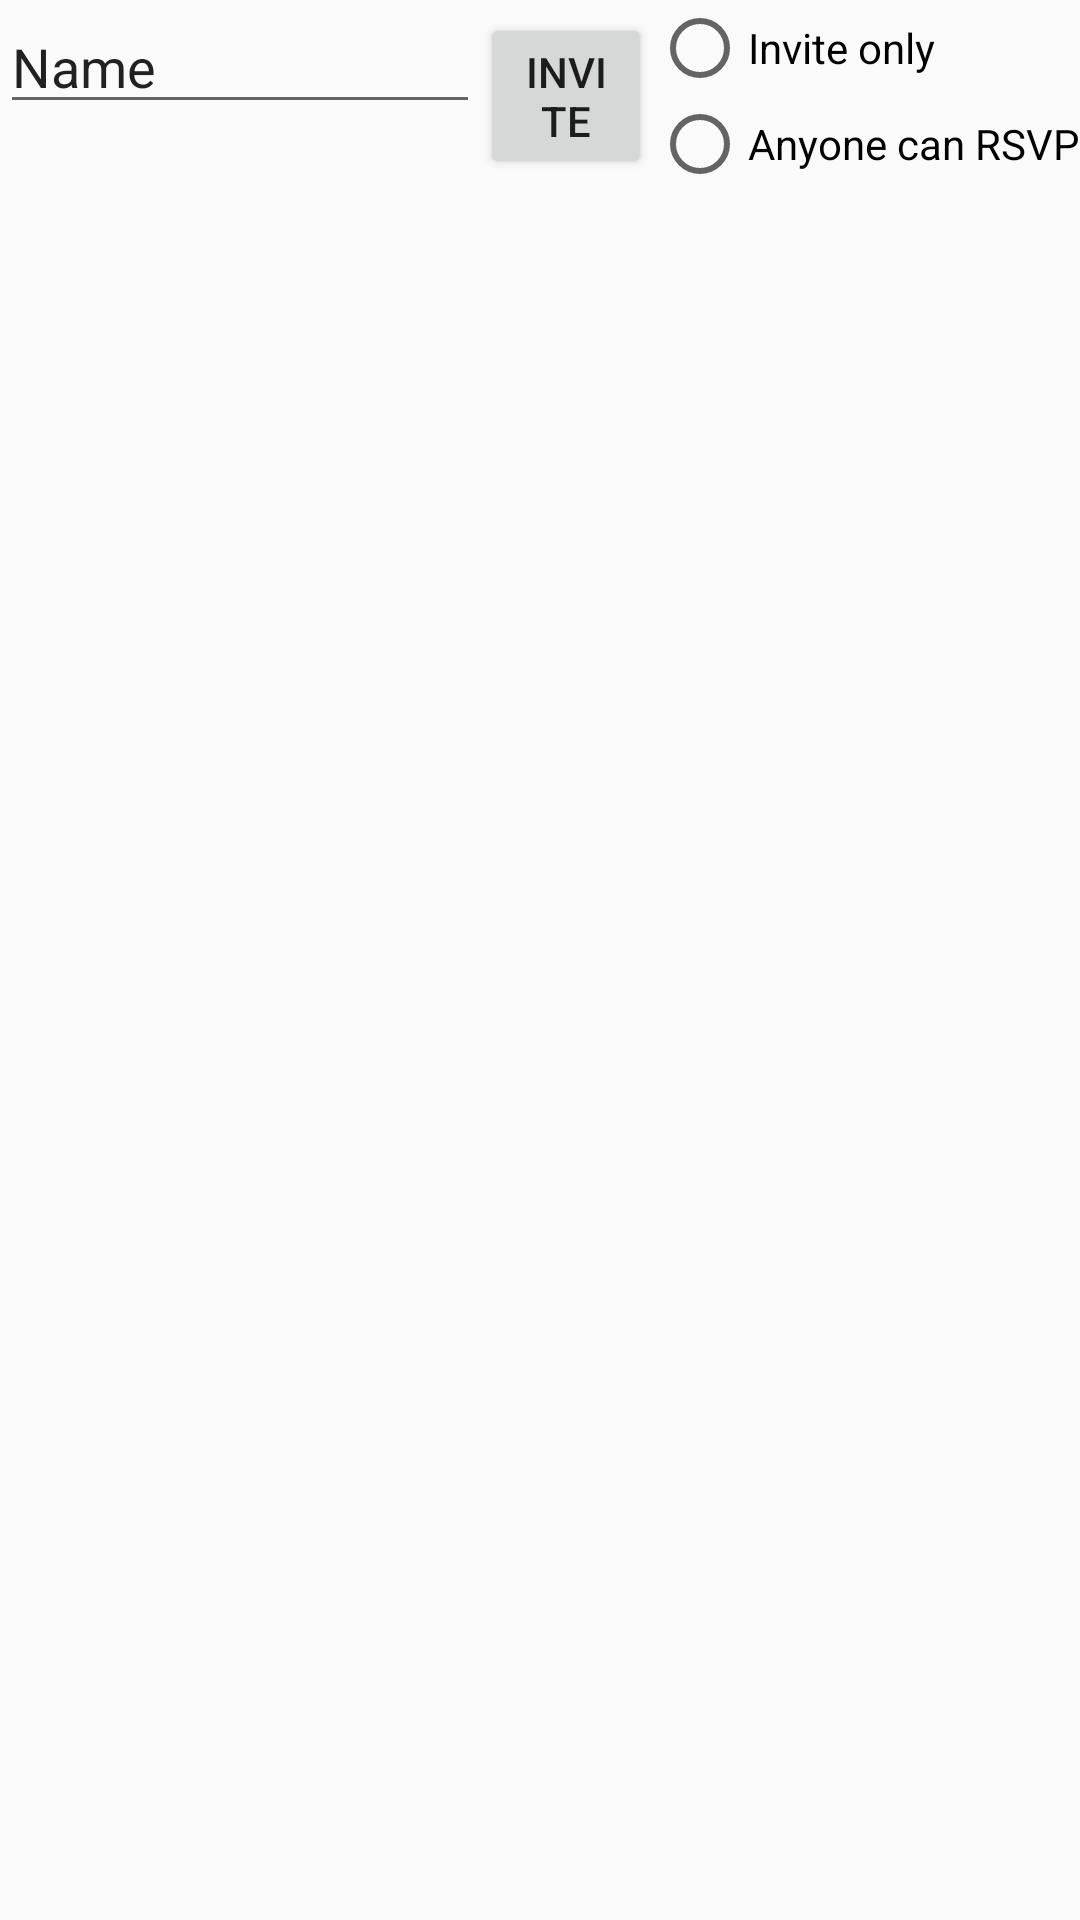

The Android layout XML behind this screen, and the referenced resources:
<!-- AndroidManifest.xml: application theme Theme.CampusDiscovery -->
<!-- res/layout/fragment_invitee_list_list.xml -->
<?xml version="1.0" encoding="utf-8"?>
<LinearLayout xmlns:android="http://schemas.android.com/apk/res/android"
    xmlns:app="http://schemas.android.com/apk/res-auto"
    xmlns:tools="http://schemas.android.com/tools"
    android:id="@+id/rsvp_list_container"
    android:name="com.example.campusdiscovery.InviteeListFragment"
    android:layout_width="match_parent"
    android:layout_height="match_parent"
    android:layout_marginLeft="16dp"
    android:layout_marginRight="16dp"
    app:layoutManager="LinearLayoutManager"
    tools:context=".InviteeListFragment"
    android:orientation="vertical">
    <LinearLayout
        android:layout_width="match_parent"
        android:layout_height="wrap_content"
        android:orientation="horizontal"
        android:id="@+id/radioFilterLayout">

        <EditText
            android:id="@+id/editTextInvitee"
            android:layout_width="160dp"
            android:layout_height="wrap_content"
            android:ems="10"
            android:inputType="textPersonName"
            android:text="Name" />

        <Button
            android:id="@+id/inviteButton"
            android:layout_width="wrap_content"
            android:layout_height="wrap_content"
            android:layout_weight="1"
            android:text="Invite" />
        <RadioGroup
            android:layout_width="wrap_content"
            android:layout_height="wrap_content">
            <RadioButton
                android:layout_width="wrap_content"
                android:layout_height="wrap_content"
                android:text="Invite only"
                android:id="@+id/radioInviteOnly"/>
            <RadioButton
                android:layout_width="wrap_content"
                android:layout_height="wrap_content"
                android:text="Anyone can RSVP"
                android:id="@+id/radioAnyoneCanRSVP"/>
        </RadioGroup>
    </LinearLayout>
    <ListView
        android:id="@+id/list_invitee"
        android:layout_width="match_parent"
        android:layout_height="wrap_content"
        tools:listitem="@layout/fragment_invitee_list" >

    </ListView>
</LinearLayout>
<!-- res/layout/fragment_invitee_list.xml (included above) -->
<?xml version="1.0" encoding="utf-8"?>
<LinearLayout xmlns:android="http://schemas.android.com/apk/res/android"
    android:layout_width="wrap_content"
    android:layout_height="wrap_content"
    android:orientation="horizontal">

    <TextView
        android:id="@+id/inviteeUserText"
        android:layout_width="wrap_content"
        android:layout_height="wrap_content"
        android:layout_weight="1"
        android:text="TextView" />

    <Button
        android:id="@+id/inviteeRemoveButton"
        android:layout_width="wrap_content"
        android:layout_height="wrap_content"
        android:layout_weight="1"
        android:text="Remove
" />

</LinearLayout>
<!-- resources referenced by this layout -->
<resources>
  <style name="Theme.CampusDiscovery" parent="Theme.AppCompat.Light.DarkActionBar">
          
          <item name="colorPrimary">@color/purple_500</item>
          <item name="colorPrimaryDark">@color/purple_700</item>
          <item name="colorAccent">@color/teal_200</item>
          
      </style>
  <!-- not gathered from this repository: default colours our renderer supplied (Android Studio template values) -->
  <color name="purple_500">#FF6200EE</color>
  <color name="purple_700">#FF3700B3</color>
  <color name="teal_200">#FF03DAC5</color>
</resources>
